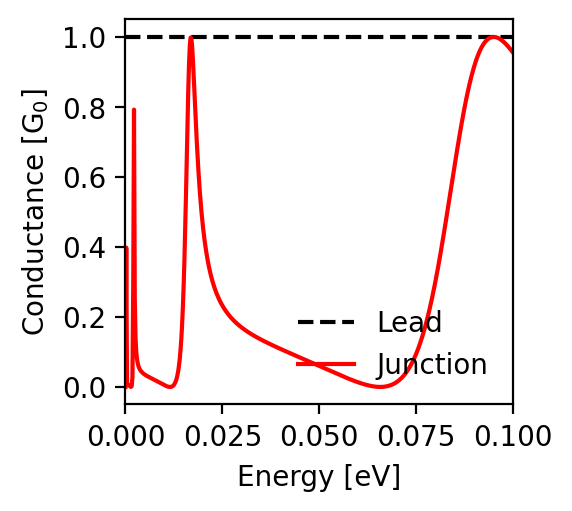

Values plotted in this chart, from the file beside it:
energy; conductance_lead; conductance_junction
-0.1; 1.0; 0.955
-0.0998; 1.0; 0.958
-0.0996; 1.0; 0.961
-0.0994; 1.0; 0.964
-0.0992; 1.0; 0.967
-0.099; 1.0; 0.969
-0.0988; 1.0; 0.972
-0.0986; 1.0; 0.975
-0.0984; 1.0; 0.977
-0.0982; 1.0; 0.979
-0.098; 1.0; 0.982
-0.0978; 1.0; 0.984
-0.0976; 1.0; 0.986
-0.0974; 1.0; 0.988
-0.0972; 1.0; 0.99
-0.097; 1.0; 0.991
-0.0968; 1.0; 0.993
-0.0966; 1.0; 0.994
-0.0964; 1.0; 0.996
-0.0962; 1.0; 0.997
-0.096; 1.0; 0.998
-0.0958; 1.0; 0.999
-0.0956; 1.0; 0.999
-0.0954; 1.0; 1.0
-0.0952; 1.0; 1.0
-0.095; 1.0; 1.0
-0.0948; 1.0; 1.0
-0.0946; 1.0; 1.0
-0.0944; 1.0; 0.999
-0.0942; 1.0; 0.998
-0.094; 1.0; 0.997
-0.0938; 1.0; 0.996
-0.0936; 1.0; 0.994
-0.0934; 1.0; 0.993
-0.0932; 1.0; 0.991
-0.093; 1.0; 0.988
-0.0928; 1.0; 0.986
-0.0926; 1.0; 0.983
-0.0924; 1.0; 0.98
-0.0922; 1.0; 0.976
-0.092; 1.0; 0.972
-0.0918; 1.0; 0.968
-0.0916; 1.0; 0.964
-0.0914; 1.0; 0.959
-0.0912; 1.0; 0.954
-0.091; 1.0; 0.949
-0.0908; 1.0; 0.943
-0.0906; 1.0; 0.937
-0.0904; 1.0; 0.93
-0.0902; 1.0; 0.924
-0.09; 1.0; 0.916
-0.0898; 1.0; 0.909
-0.0896; 1.0; 0.901
-0.0894; 1.0; 0.893
-0.0892; 1.0; 0.884
-0.089; 1.0; 0.875
-0.0888; 1.0; 0.866
-0.0886; 1.0; 0.856
-0.0884; 1.0; 0.847
-0.0882; 1.0; 0.836
... 941 more rows
